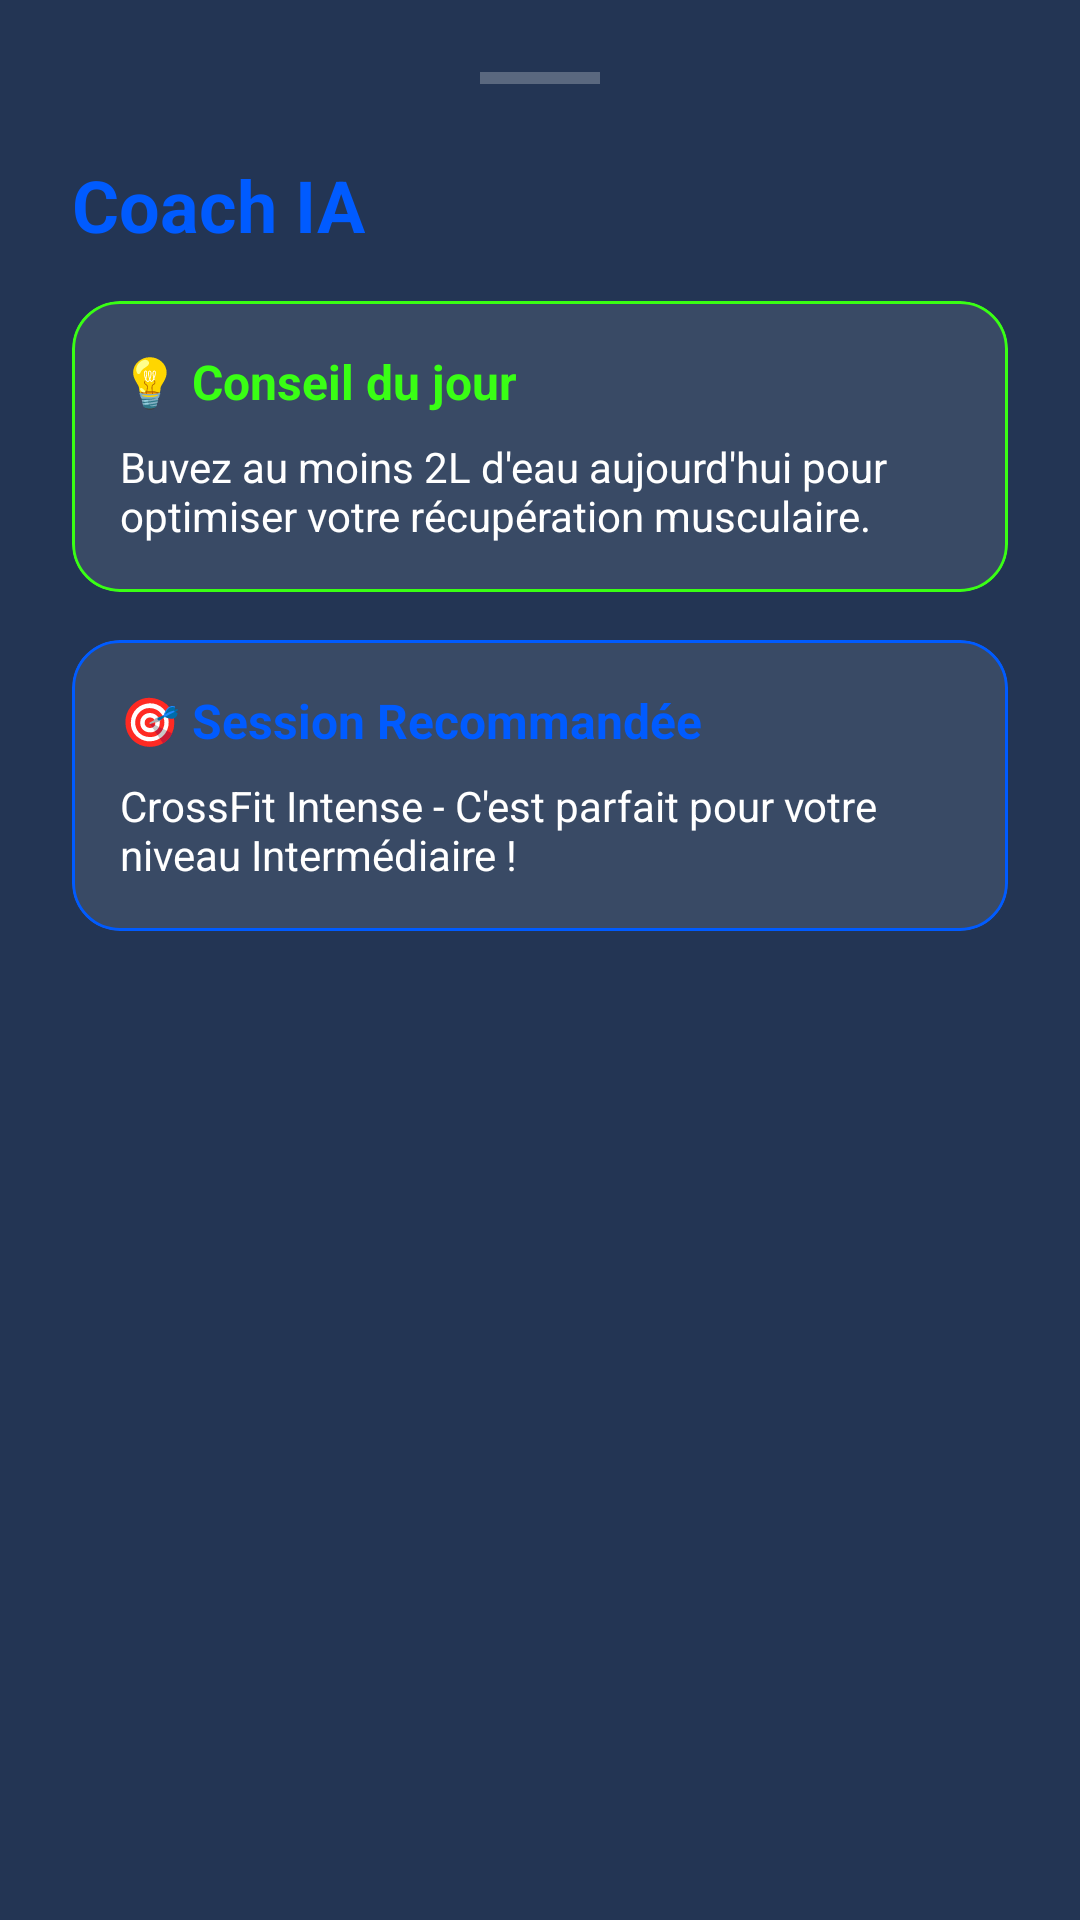

Write the Android layout XML for this screen, with the resource values it uses.
<!-- AndroidManifest.xml: application theme Theme.PulseFit -->
<!-- res/layout/bottom_sheet_ai.xml -->
<?xml version="1.0" encoding="utf-8"?>
<androidx.constraintlayout.widget.ConstraintLayout xmlns:android="http://schemas.android.com/apk/res/android"
    xmlns:app="http://schemas.android.com/apk/res-auto"
    android:layout_width="match_parent"
    android:layout_height="wrap_content"
    android:background="@color/bg_dark_navy"
    android:padding="24dp">

    
    <View
        android:id="@+id/handle"
        android:layout_width="40dp"
        android:layout_height="4dp"
        android:background="#40FFFFFF"
        app:layout_constraintEnd_toEndOf="parent"
        app:layout_constraintStart_toStartOf="parent"
        app:layout_constraintTop_toTopOf="parent" />

    <TextView
        android:id="@+id/tvAITitle"
        android:layout_width="wrap_content"
        android:layout_height="wrap_content"
        android:layout_marginTop="24dp"
        android:text="Coach IA"
        android:textColor="@color/bleu_electrique"
        android:textSize="24sp"
        android:textStyle="bold"
        app:layout_constraintStart_toStartOf="parent"
        app:layout_constraintTop_toBottomOf="@id/handle" />

    <com.google.android.material.card.MaterialCardView
        android:id="@+id/cardTip"
        android:layout_width="match_parent"
        android:layout_height="wrap_content"
        android:layout_marginTop="16dp"
        app:cardBackgroundColor="@color/glass_white"
        app:cardCornerRadius="16dp"
        app:cardElevation="0dp"
        app:strokeColor="@color/vert_neon"
        app:strokeWidth="1dp"
        app:layout_constraintTop_toBottomOf="@id/tvAITitle">

        <LinearLayout
            android:layout_width="match_parent"
            android:layout_height="wrap_content"
            android:orientation="vertical"
            android:padding="16dp">

            <TextView
                android:layout_width="wrap_content"
                android:layout_height="wrap_content"
                android:text="💡 Conseil du jour"
                android:textColor="@color/vert_neon"
                android:textSize="16sp"
                android:textStyle="bold" />

            <TextView
                android:id="@+id/tvDynamicTip"
                android:layout_width="match_parent"
                android:layout_height="wrap_content"
                android:layout_marginTop="8dp"
                android:text="Buvez au moins 2L d'eau aujourd'hui pour optimiser votre récupération musculaire."
                android:textColor="@color/white"
                android:textSize="14sp" />
        </LinearLayout>
    </com.google.android.material.card.MaterialCardView>

    <com.google.android.material.card.MaterialCardView
        android:id="@+id/cardRecommendation"
        android:layout_width="match_parent"
        android:layout_height="wrap_content"
        android:layout_marginTop="16dp"
        app:cardBackgroundColor="@color/glass_white"
        app:cardCornerRadius="16dp"
        app:cardElevation="0dp"
        app:strokeColor="@color/bleu_electrique"
        app:strokeWidth="1dp"
        app:layout_constraintTop_toBottomOf="@id/cardTip">

        <LinearLayout
            android:layout_width="match_parent"
            android:layout_height="wrap_content"
            android:orientation="vertical"
            android:padding="16dp">

            <TextView
                android:layout_width="wrap_content"
                android:layout_height="wrap_content"
                android:text="🎯 Session Recommandée"
                android:textColor="@color/bleu_electrique"
                android:textSize="16sp"
                android:textStyle="bold" />

            <TextView
                android:id="@+id/tvRecommendedSession"
                android:layout_width="match_parent"
                android:layout_height="wrap_content"
                android:layout_marginTop="8dp"
                android:text="CrossFit Intense - C'est parfait pour votre niveau Intermédiaire !"
                android:textColor="@color/white"
                android:textSize="14sp" />
        </LinearLayout>
    </com.google.android.material.card.MaterialCardView>

</androidx.constraintlayout.widget.ConstraintLayout>
<!-- resources referenced by this layout -->
<resources>
  <color name="bg_dark_navy">#233554</color>
  <color name="bleu_electrique">#005BFF</color>
  <color name="glass_white">#1AFFFFFF</color>
  <color name="vert_neon">#39FF14</color>
  <color name="white">#FFFFFFFF</color>
  <style name="Theme.PulseFit" parent="Base.Theme.PulseFit" />
  <style name="Base.Theme.PulseFit" parent="Theme.MaterialComponents.DayNight.NoActionBar">
  
          <item name="colorPrimary">@color/vert_neon</item>
          <item name="colorPrimaryVariant">@color/vert_neon</item>
          <item name="colorOnPrimary">@color/bg_dark_navy</item>
  
          <item name="colorSecondary">@color/bleu_electrique</item>
          <item name="colorSecondaryVariant">@color/bleu_electrique</item>
          <item name="colorOnSecondary">@color/white</item>
  
          <item name="android:windowBackground">@color/bg_dark_navy</item>
  
          <item name="android:statusBarColor">@color/bg_dark_navy</item>
  
          <item name="android:textColorPrimary">@color/white</item>
          <item name="android:textColorSecondary">@color/text_gris_clair</item>
      </style>
  <color name="text_gris_clair">#A8B2D1</color>
</resources>
